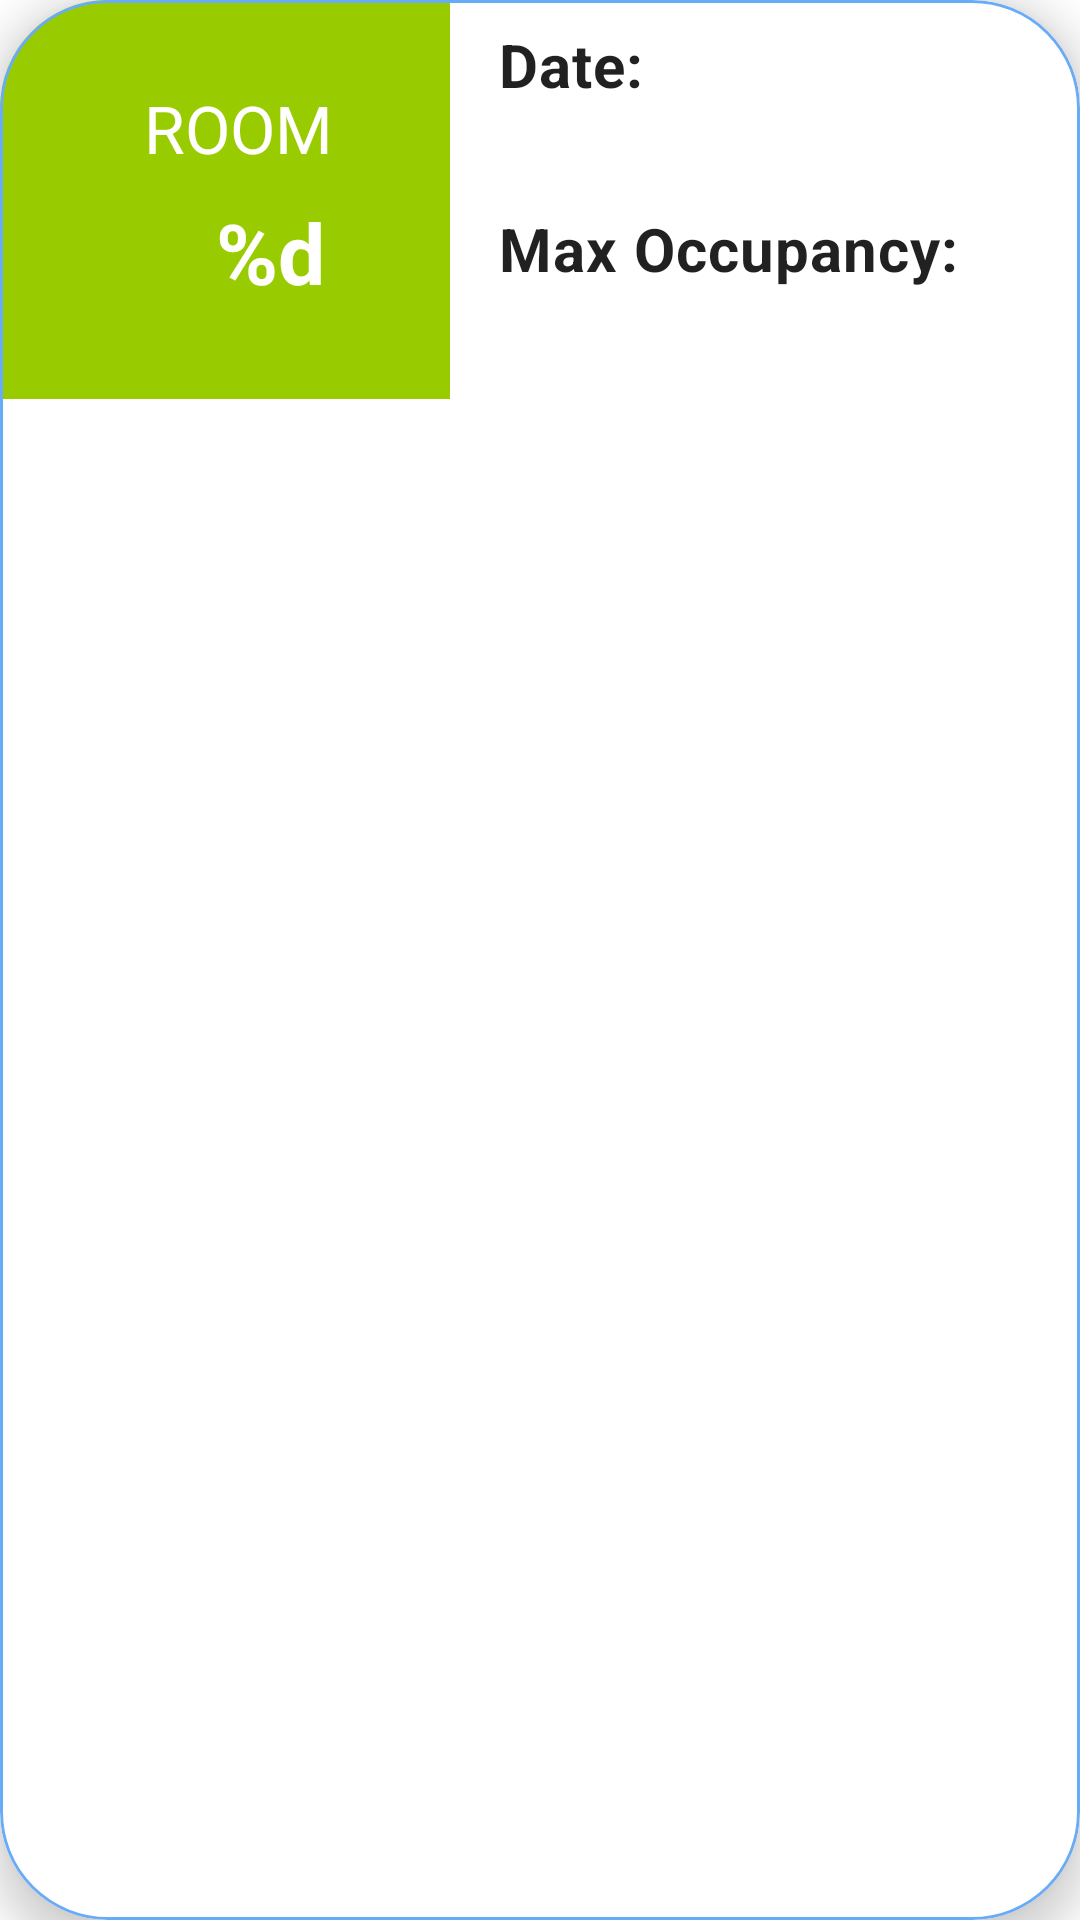

The Android layout XML behind this screen, and the referenced resources:
<!-- AndroidManifest.xml: application theme Theme.DirectoryApp -->
<!-- res/layout/rooms_item_layout.xml -->
<?xml version="1.0" encoding="utf-8"?>
<com.google.android.material.card.MaterialCardView
    xmlns:android="http://schemas.android.com/apk/res/android"
    xmlns:app="http://schemas.android.com/apk/res-auto"
    xmlns:tools="http://schemas.android.com/tools"
    android:layout_height="wrap_content"
    android:layout_width="match_parent"
    app:strokeColor="#68ABF8"
    app:cardElevation="8dp"
    app:strokeWidth="1dp"
    app:cardCornerRadius="36dp"
    android:layout_marginTop="8dp"
    android:layout_marginStart="8dp"
    android:layout_marginEnd="8dp"
    >

    <androidx.constraintlayout.widget.ConstraintLayout
        android:layout_width="match_parent"
        android:layout_height="133dp">

        <View
            android:id="@+id/color_square"
            android:layout_width="150dp"
            android:layout_height="133dp"
            android:background="@android:color/holo_green_light"
            app:layout_constraintStart_toStartOf="parent"
            app:layout_constraintTop_toTopOf="parent" />

        <TextView
            android:id="@+id/tv_room_Text"
            style="@style/TextAppearance.Material3.TitleLarge"
            android:layout_width="wrap_content"
            android:layout_height="wrap_content"
            android:layout_marginStart="48dp"
            android:layout_marginTop="28dp"
            android:text="@string/room_text"
            android:textColor="@color/white"
            app:layout_constraintStart_toStartOf="parent"
            app:layout_constraintTop_toTopOf="parent"
            tools:text="@string/room_text" />

        <TextView
            android:id="@+id/tv_room_number_id"
            style="@style/TextAppearance.Material3.TitleLarge"
            android:layout_width="wrap_content"
            android:layout_height="wrap_content"
            android:layout_marginStart="72dp"
            android:layout_marginTop="8dp"
            android:text="@string/room_number"
            android:textSize="28sp"
            android:textStyle="bold"
            android:textColor="@color/white"
            app:layout_constraintStart_toStartOf="parent"
            app:layout_constraintTop_toBottomOf="@id/tv_room_Text"
            tools:text="1" />

        <TextView
            android:id="@+id/tv_createdAtText"
            style="@style/TextAppearance.Material3.BodyMedium"
            android:layout_width="wrap_content"
            android:layout_height="wrap_content"
            android:layout_marginStart="16dp"
            android:layout_marginTop="8dp"
            android:text="@string/created_at"
            android:textSize="20sp"
            android:textStyle="bold"
            app:layout_constraintStart_toEndOf="@id/color_square"
            app:layout_constraintTop_toTopOf="parent"

            tools:text="CreatedAt" />

        <TextView
            android:id="@+id/tv_createdAt"
            style="@style/TextAppearance.Material3.BodyMedium"
            android:layout_width="wrap_content"
            android:layout_height="wrap_content"
            android:layout_marginStart="16dp"
            android:layout_marginTop="2dp"
            android:textSize="18sp"
            app:layout_constraintStart_toEndOf="@id/color_square"
            app:layout_constraintTop_toBottomOf="@id/tv_createdAtText"

            tools:text="CreatedAtValue" />


        <TextView
            android:id="@+id/tv_maximum_occupancy_text"
            style="@style/TextAppearance.Material3.BodyMedium"
            android:layout_width="wrap_content"
            android:layout_height="wrap_content"
            android:layout_marginStart="16dp"
            android:layout_marginTop="8dp"
            android:text="@string/max_occupancy"
            android:textSize="20sp"
            android:textStyle="bold"
            app:layout_constraintStart_toEndOf="@id/color_square"
            app:layout_constraintTop_toBottomOf="@id/tv_createdAt"

            tools:text="Max Occupancy" />

        <TextView
            android:id="@+id/tv_maximum_occupancy"
            style="@style/TextAppearance.Material3.BodyMedium"
            android:layout_width="wrap_content"
            android:layout_height="wrap_content"
            android:layout_marginStart="16dp"
            android:layout_marginTop="2dp"
            android:textSize="18sp"
            app:layout_constraintStart_toEndOf="@id/color_square"
            app:layout_constraintTop_toBottomOf="@id/tv_maximum_occupancy_text"

            tools:text="Occupancy value" />


    </androidx.constraintlayout.widget.ConstraintLayout>
</com.google.android.material.card.MaterialCardView>
<!-- resources referenced by this layout -->
<resources>
  <color name="white">#FFFFFFFF</color>
  <string name="created_at">Date:</string>
  <string name="max_occupancy">Max Occupancy:</string>
  <string name="room_number">%d</string>
  <string name="room_text">ROOM</string>
  <style name="Theme.DirectoryApp" parent="Theme.MaterialComponents.DayNight.DarkActionBar">
          
          <item name="colorPrimary">@color/brand_color</item>
          <item name="colorPrimaryVariant">@color/status</item>
          <item name="colorOnPrimary">@color/white</item>
          
          <item name="colorSecondary">@color/teal_200</item>
          <item name="colorSecondaryVariant">@color/teal_700</item>
          <item name="colorOnSecondary">@color/black</item>
          
          <item name="android:statusBarColor" tools:targetApi="21">?attr/colorPrimaryVariant</item>
          
      </style>
  <color name="brand_color">#C40202</color>
  <color name="status">#E57373</color>
  <color name="teal_200">#FF03DAC5</color>
  <color name="teal_700">#FF018786</color>
  <color name="black">#FF000000</color>
</resources>
